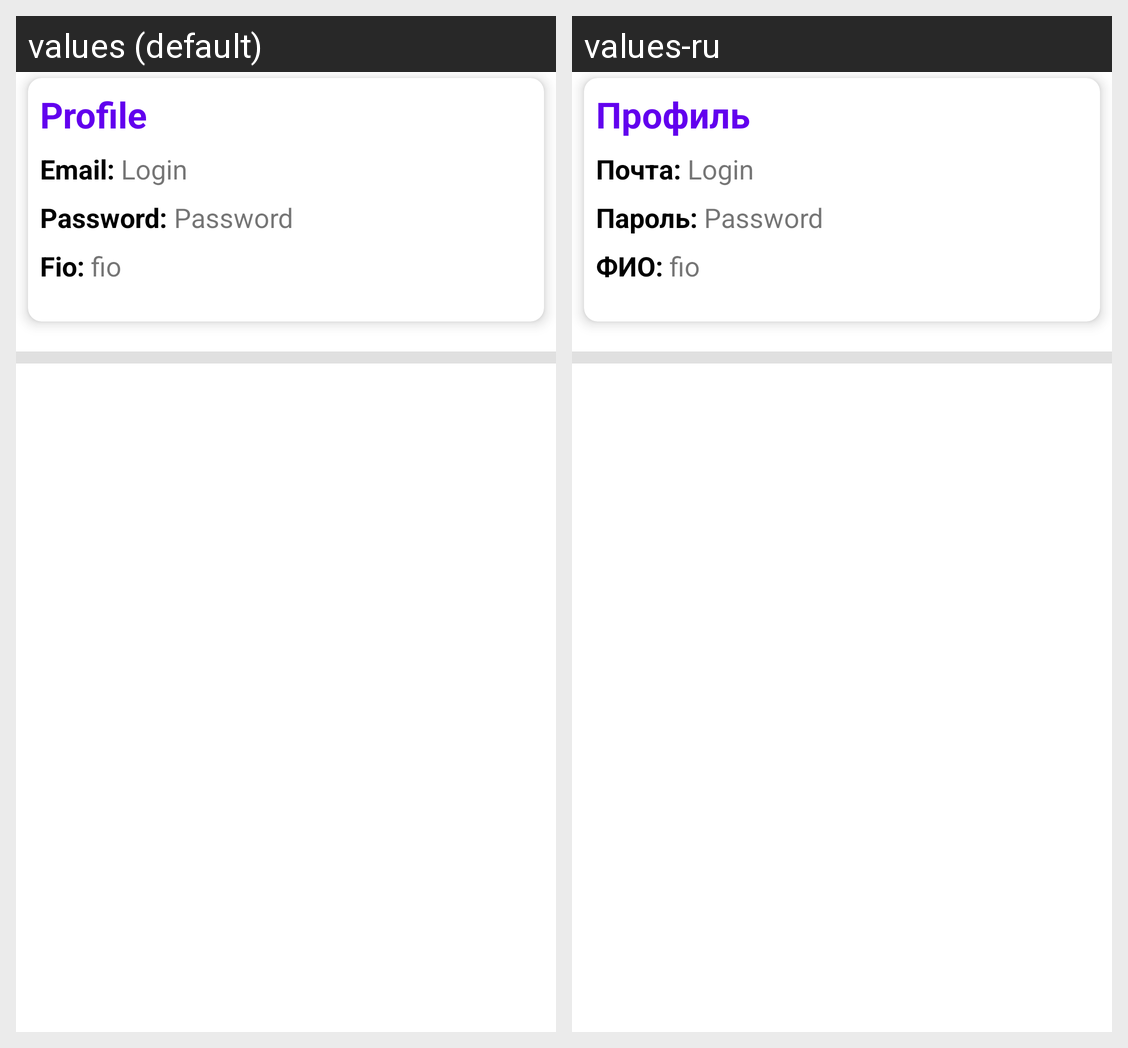

The same Android screen rendered under two of its app's locales, left to right. List the strings drawn on it with the default value and each locale's translation.
Android screen res/layout/fragment_profile.xml rendered under 2 locales, left to right: values (default), values-ru. Device: Nexus 5 (rendered at 1080×1920; each locale shown at half size, 540×960, under a caption strip naming it); theme Theme.Shopbel.
Strings drawn on this screen, with the default value and each locale's value (text and hints the layout hard-codes, and strings that could not be matched under every locale, appear in the picture but are not listed):

title_profile
  values: Profile
  values-ru: Профиль

label_login
  values: Email: 
  values-ru: Почта: 

label_password
  values: Password: 
  values-ru: Пароль: 

label_fio
  values: Fio: 
  values-ru: ФИО:
